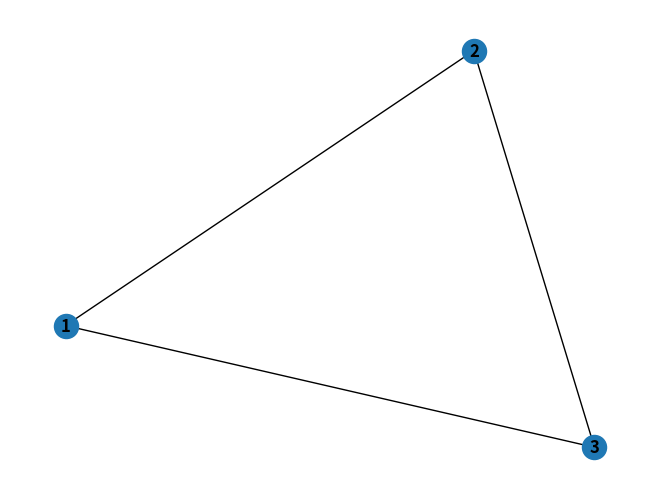

The matplotlib source for this figure:
import matplotlib.pyplot as plt
import networkx as nx

G = nx.Graph()

G.add_node(1)
G.add_node(2)
G.add_node(3)

G.add_edge(1, 2)
G.add_edge(1, 3)
G.add_edge(2, 3)

nx.draw(G, with_labels=True, font_weight='bold')
plt.show()
